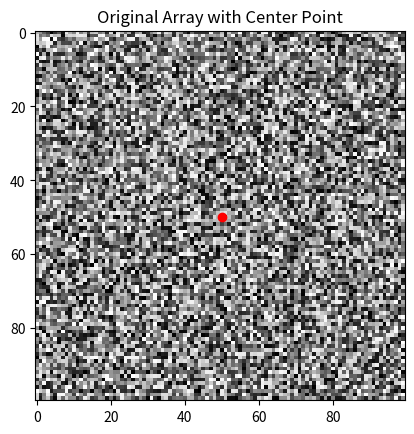

This chart was generated by the following Python code:

import numpy as np
import matplotlib.pyplot as plt

# Create a 100x100 2D NumPy array
array = np.random.rand(100, 100)

# Function to extract the cross profile
def extract_cross_profile(arr, center, angle, length):
    cx, cy = center
    theta = np.radians(angle)  # Convert angle to radians

    # Calculate offsets for the diagonal cross
    x_offset = length * np.cos(theta)
    y_offset = length * np.sin(theta)

    # Generate the positions for the cross
    positions = []
    for sign in [-1, 1]:
        for dx, dy in [(x_offset, y_offset), (y_offset, x_offset)]:
            x = int(cx + sign * dx)
            y = int(cy + sign * dy)
            positions.append((x, y))

    # Extract values from the array at the calculated positions
    cross_profile = []
    for (x, y) in positions:
        if 0 <= x < arr.shape[0] and 0 <= y < arr.shape[1]:
            cross_profile.append(arr[x, y])

    return np.array(cross_profile)

# Center and angle for extraction
center = (50, 50)
angle = 25
length = 10  # Length of the cross arm

cross_profile = extract_cross_profile(array, center, angle, length)

print("Extracted cross profile:", cross_profile)

# Optional: Visualize the original array and the profile
plt.imshow(array, cmap='gray')
plt.scatter(*center, color='red')  # Center point
plt.title("Original Array with Center Point")
plt.show()
